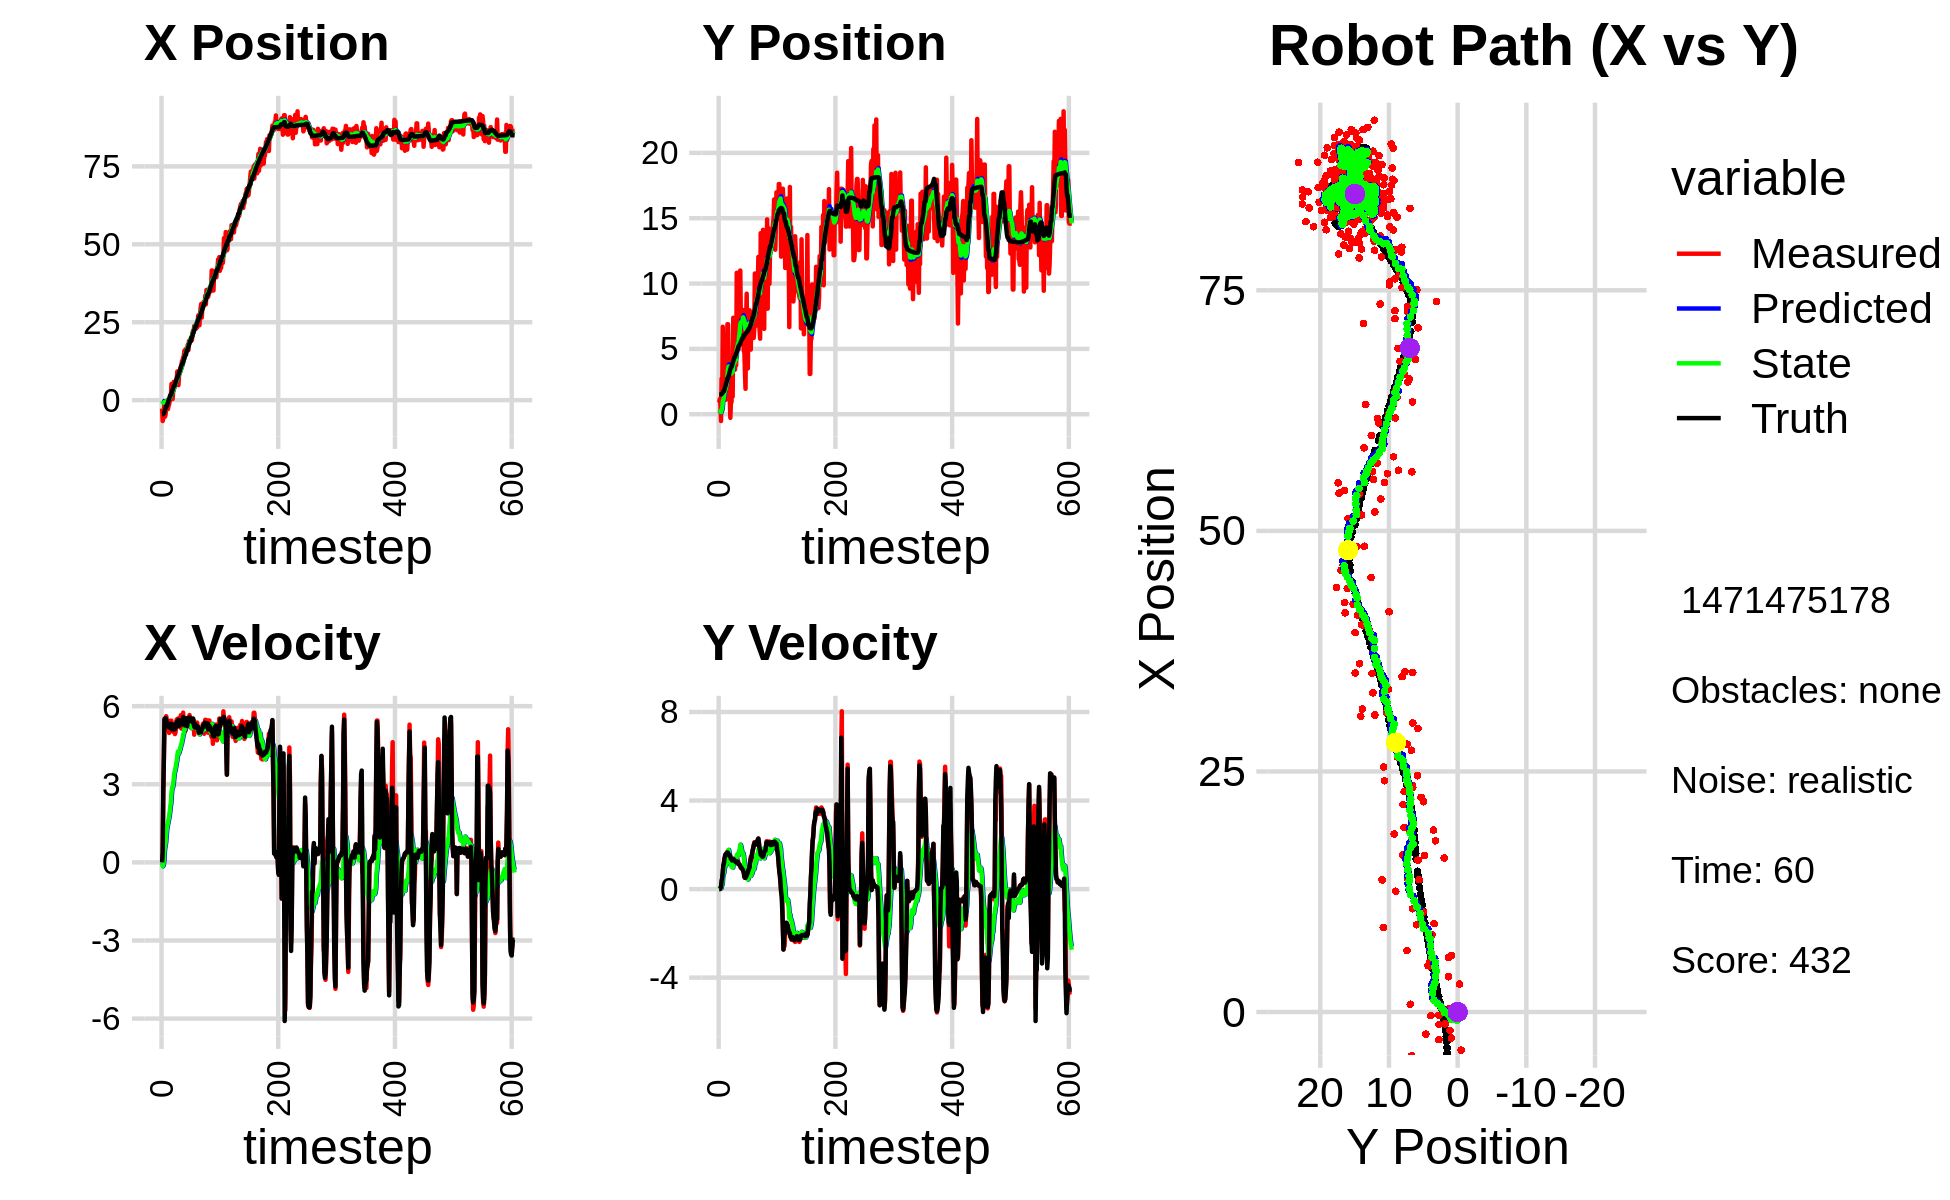

The file beside this chart, header and first rows:
-2.703858852048062200e+00, 9.029166106434083350e-01, 0.000000000000000000e+00, 0.000000000000000000e+00, 0.000000000000000000e+00, 0.000000000000000000e+00, 0.000000000000000000e+00, 0.000000000000000000e+00, -1.023057014139576171e-01, 4.471546027420080643e-02, 0.000000000000000000e+00, 0.000000000000000000e+00, -4.480034351245269164e+00, 1.514424920937196273e+00, 0.000000000000000000e+00, 0.000000000000000000e+00, 0.000000000000000000e+00, -6.437602860387414694e-05
-2.703858852048062200e+00, 9.029166106434083350e-01, 0.000000000000000000e+00, 0.000000000000000000e+00, -1.023057014139576171e-01, 4.471546027420080643e-02, 0.000000000000000000e+00, 0.000000000000000000e+00, -2.145452735176185954e-01, 9.070499658610242655e-02, -3.285152066088453671e-02, 2.118977540675587648e-02, -4.480034351245269164e+00, 1.514424920937196273e+00, 0.000000000000000000e+00, 0.000000000000000000e+00, 0.000000000000000000e+00, -4.814743879251182079e-04
-6.703746079808714065e+00, 1.169165671571791298e+00, 3.789999695246716871e-01, 1.710111739315027654e-04, -2.178304255837070491e-01, 9.282397412677800830e-02, -3.285152066088453671e-02, 2.118977540675587648e-02, -5.373685262964241760e-01, 1.564781484377179011e-01, -1.508679553305341259e-01, 5.789238948036330712e-02, -4.480034351245269164e+00, 1.514424920937196273e+00, 4.000000000000000222e-01, 0.000000000000000000e+00, 4.000000059604644775e-01, -4.512168234214186668e-04
-5.907009482076234441e+00, 7.648151964045982742e-01, 2.691922613079326343e+00, 2.040031398254231465e-02, -5.524553218294775414e-01, 1.622673873857542193e-01, -1.508679553305341259e-01, 5.789238948036330712e-02, -7.795634815688061714e-01, 2.003711802778306572e-01, -1.047431697412967988e-01, 8.016099020335848424e-02, -4.465450763877528040e+00, 1.514429255921699191e+00, 2.799999999999999822e+00, 3.300000000000000155e-02, 2.799999952316284180e+00, -7.578198332339525223e-03
-3.962723970210756175e+00, -5.186044758205087257e-01, 3.969886032411388488e+00, 3.008515963371601043e-02, -7.900377985429358763e-01, 2.083872792981665001e-01, -1.047431697412967988e-01, 8.016099020335848424e-02, -8.488826589842104475e-01, 1.538296140539707202e-01, 7.633619209923173110e-02, 3.959684797489652214e-02, -4.229717731348447529e+00, 1.516546529642236241e+00, 3.998000000000000220e+00, 1.110000000000000014e-01, 4.000000000000000000e+00, -7.578198332339525223e-03
-3.354258534558212657e-01, 2.722166750015507120e+00, 5.321654598444077955e+00, 2.151060444797950610e-01, -8.412490397742872217e-01, 1.577892988514603689e-01, 7.633619209923173110e-02, 3.959684797489652214e-02, -5.792601372525012504e-01, 3.619847551665705820e-01, 4.762350824051432285e-01, 1.889167825248396493e-01, -3.708054065112967645e+00, 1.537080260369295903e+00, 5.503999999999999559e+00, 3.780000000000000027e-01, 5.517000198364257812e+00, -4.039890319108963013e-02
-5.279160737539165815e+00, 2.571563041190395582e-01, 5.545294407908905043e+00, 4.558589397089652939e-01, -5.316366290119869387e-01, 3.808764334190545275e-01, 4.762350824051432285e-01, 1.889167825248396493e-01, -6.840446943559673754e-01, 3.852215260285313247e-01, 6.139923375696622054e-01, 2.061106774189602198e-01, -3.077560901798270354e+00, 1.586882284686396138e+00, 5.472999999999999865e+00, 4.889999999999999902e-01, 5.494999885559082031e+00, -8.202201128005981445e-02
-4.541760921587433053e+00, 6.697050883908867824e+00, 5.540104773069241872e+00, 7.145870974592438696e-01, -6.226454605990011659e-01, 4.058325937704273523e-01, 6.139923375696622054e-01, 2.061106774189602198e-01, -7.243797525442136065e-01, 9.509563854394844640e-01, 7.615552108049066238e-01, 5.930047938980103073e-01, -2.547970294356299625e+00, 1.650827720024483636e+00, 5.535999999999999588e+00, 7.690000000000000169e-01, 5.589000225067138672e+00, -1.282761543989181519e-01
-1.230621158778868462e+00, 1.844271852380499954e+00, 5.613870474282657064e+00, 1.009987254602426443e+00, -6.482242314637229885e-01, 1.010256864829285561e+00, 7.615552108049066238e-01, 5.930047938980103073e-01, -4.651877025010237032e-01, 1.102921117854900768e+00, 1.052307777943925382e+00, 6.730061948498384794e-01, -1.915653705497896597e+00, 1.760874955958301014e+00, 5.477000000000000313e+00, 1.078999999999999959e+00, 5.581999778747558594e+00, -1.780050396919250488e-01
-1.230621158778868462e+00, 1.844271852380499954e+00, 5.487280113402474235e+00, 1.232531448809448094e+00, -3.599569247066311539e-01, 1.170221737339884660e+00, 1.052307777943925382e+00, 6.730061948498384794e-01, -2.237420242576798612e-01, 1.257891425875095281e+00, 1.292851969493148623e+00, 7.544607957272566612e-01, -1.915653705497896597e+00, 1.760874955958301014e+00, 5.312000000000000277e+00, 1.159000000000000030e+00, 5.436999797821044922e+00, -2.209490090608596802e-01
-2.301650166449517254e+00, 4.644233598918994232e+00, 5.290708648176874362e+00, 1.388992334321229150e+00, -9.445682730836499341e-02, 1.333337505447820925e+00, 1.292851969493148623e+00, 7.544607957272566612e-01, -1.066398185049400593e-01, 1.655112303671653962e+00, 1.433114884145089363e+00, 9.869059881927106925e-01, -1.306232929411822452e+00, 1.895656719294340098e+00, 5.349000000000000199e+00, 1.370000000000000107e+00, 5.520999908447265625e+00, -2.567403912544250488e-01
-2.874138355402670708e+00, 2.724556281467230612e+00, 5.183347316808374572e+00, 1.360806305531918836e+00, 3.667166990956888251e-02, 1.753802902490924964e+00, 1.433114884145089363e+00, 9.869059881927106925e-01, -5.824374680883498412e-02, 1.858717960309432593e+00, 1.518482137265087850e+00, 1.068808523332458682e+00, -6.935009956273815446e-01, 2.054608776213852295e+00, 5.240000000000000213e+00, 1.526000000000000023e+00, 5.458000183105468750e+00, -2.567403912544250488e-01
-1.916935205537093845e+00, 1.109092130517490782e+00, 5.165336222421676560e+00, 1.571147517500200319e+00, 9.360446691767382310e-02, 1.965598812642678439e+00, 1.518482137265087850e+00, 1.068808523332458682e+00, 7.616193869156742680e-02, 1.915901353080206926e+00, 1.637932367458823979e+00, 1.058493191987922355e+00, -8.763551666795897643e-02, 2.231850399320373768e+00, 5.198999999999999844e+00, 1.580999999999999961e+00, 5.434000015258789062e+00, -2.952793538570404053e-01
-1.294116258550398468e+00, 2.721616908345307895e+00, 4.972078468477115543e+00, 1.512364037147142737e+00, 2.399551754374498469e-01, 2.021750672278999073e+00, 1.637932367458823979e+00, 1.058493191987922355e+00, 2.509687153580941743e-01, 2.107413297722896317e+00, 1.759237743882305249e+00, 1.130205097615344600e+00, 4.150118826716398535e-01, 2.384774221614027301e+00, 5.193999999999999950e+00, 1.596000000000000085e+00, 5.434000015258789062e+00, -2.952793538570404053e-01
-3.726785184068486800e-01, 3.902191832100456281e+00, 5.331999688708322971e+00, 1.661928020618230750e+00, 4.268924897463247103e-01, 2.220433807484430755e+00, 1.759237743882305249e+00, 1.130205097615344600e+00, 5.185220005315577252e-01, 2.397785495084969298e+00, 1.927725883710589505e+00, 1.261184326969233993e+00, 1.009664058919038876e+00, 2.569569423226310878e+00, 5.171999999999999709e+00, 1.620000000000000107e+00, 5.420000076293945312e+00, -3.021462559700012207e-01
8.140558598586088435e-01, 6.891230299513941837e+00, 5.438922627983849623e+00, 1.698624185962799071e+00, 7.112945889026166535e-01, 2.523903927781892875e+00, 1.927725883710589505e+00, 1.261184326969233993e+00, 8.862757164311642066e-01, 2.936950815288924765e+00, 2.134086874560751301e+00, 1.532474372761652326e+00, 1.615262508383372930e+00, 2.758920861774440958e+00, 5.323000000000000398e+00, 1.655000000000000027e+00, 5.574999809265136719e+00, -3.027108013629913330e-01
8.140558598586088435e-01, 6.891230299513941837e+00, 5.409736827603540021e+00, 1.664435558612916255e+00, 1.099684403887239315e+00, 3.090198252565090176e+00, 2.134086874560751301e+00, 1.532474372761652326e+00, 1.224781318166780819e+00, 3.437570244969994526e+00, 2.306789254998044658e+00, 1.750298049260467392e+00, 1.615262508383372930e+00, 2.758920861774440958e+00, 5.323999999999999844e+00, 1.639000000000000012e+00, 5.571000099182128906e+00, -2.984822392463684082e-01
5.181606531683288885e+00, 4.104820085916809802e+00, 5.441217863055731740e+00, 1.622600340048436562e+00, 1.455460243666585329e+00, 3.612600049896041110e+00, 2.306789254998044658e+00, 1.750298049260467392e+00, 1.964116938869866491e+00, 3.650322815101138652e+00, 2.661492479662897814e+00, 1.768190534917318368e+00, 2.227166652940298697e+00, 2.947510197106705476e+00, 5.256999999999999673e+00, 1.570999999999999952e+00, 5.486999988555908203e+00, -2.898095250129699707e-01
3.668648839154105445e+00, 1.327041103386385812e+00, 5.197809909411985174e+00, 1.550014783231375759e+00, 2.230266186836156184e+00, 3.827141868592870644e+00, 2.661492479662897814e+00, 1.768190534917318368e+00, 2.487687945556219304e+00, 3.591622753157459158e+00, 2.872451537973265800e+00, 1.616119109522616171e+00, 2.730119228733097536e+00, 3.098488523646331760e+00, 5.108999999999999986e+00, 1.512000000000000011e+00, 5.328000068664550781e+00, -2.898095250129699707e-01
3.528277876891200981e-01, 1.191512776783405503e+00, 5.090158224353576344e+00, 1.494427124258145057e+00, 2.774933099353545707e+00, 3.753234664109720953e+00, 2.872451537973265800e+00, 1.616119109522616171e+00, 2.640618188617049444e+00, 3.516921467344543917e+00, 2.882021020352338869e+00, 1.467682010329426356e+00, 3.319953442042566483e+00, 3.272305919201544011e+00, 5.299999999999999822e+00, 1.536999999999999922e+00, 5.519000053405761719e+00, -2.855671048164367676e-01
2.903063654727220388e+00, -2.736835942895688989e-01, 5.016755704849161113e+00, 1.427872204910777043e+00, 2.928820290652283553e+00, 3.663689668377486441e+00, 2.882021020352338869e+00, 1.467682010329426356e+00, 3.024154990959830425e+00, 3.307730889841488775e+00, 3.000079182109716136e+00, 1.250122067584457763e+00, 3.921056271192735920e+00, 3.444717837727446774e+00, 5.100999999999999979e+00, 1.447000000000000064e+00, 5.302999973297119141e+00, -2.772882580757141113e-01
5.878232002115828969e+00, 9.209538237952374917e-01, 5.089856695856139090e+00, 1.392870163462600841e+00, 3.324162909170802038e+00, 3.432743096599934596e+00, 3.000079182109716136e+00, 1.250122067584457763e+00, 3.668927967305900317e+00, 3.214010877460122817e+00, 3.237059018221208007e+00, 1.123261176293822050e+00, 4.508313655944563791e+00, 3.606610609673039924e+00, 5.136999999999999567e+00, 1.368000000000000105e+00, 5.315999984741210938e+00, -2.671163380146026611e-01
5.878232002115828969e+00, 9.209538237952374917e-01, 5.122303754888199556e+00, 1.325399589562179736e+00, 3.992633869128021207e+00, 3.326336995089504978e+00, 3.237059018221208007e+00, 1.123261176293822050e+00, 4.262620668110796096e+00, 3.120090027920656262e+00, 3.430820396452606058e+00, 1.006441536069271114e+00, 4.508313655944563791e+00, 3.606610609673039924e+00, 5.253999999999999559e+00, 1.360000000000000098e+00, 5.427000045776367188e+00, -2.531974911689758301e-01
4.779303879116633347e+00, 4.100700005359066758e+00, 4.927171551921655457e+00, 1.232567020159247129e+00, 4.605702707756056391e+00, 3.220734181527583395e+00, 3.430820396452606058e+00, 1.006441536069271114e+00, 4.690763476777943808e+00, 3.311153753790655685e+00, 3.522196538715547387e+00, 1.070239311004218985e+00, 5.106610775576729822e+00, 3.763595893181755248e+00, 5.116999999999999993e+00, 1.288999999999999924e+00, 5.276999950408935547e+00, -2.451265305280685425e-01
5.679762666892528067e+00, 1.352615191766376235e+00, 4.991987474457389773e+00, 1.249550364170967987e+00, 5.042983130649498769e+00, 3.418177684891077650e+00, 3.522196538715547387e+00, 1.070239311004218985e+00, 5.171933334637300206e+00, 3.241304693722044217e+00, 3.633799664122339568e+00, 9.704026816048094695e-01, 5.696340084160160799e+00, 3.911541535734527120e+00, 5.165000000000000036e+00, 1.292999999999999927e+00, 5.324999809265136719e+00, -2.452715337276458740e-01
6.394285999356570827e+00, 7.383916451658197211e+00, 5.338704959662678107e+00, 1.342853533959545986e+00, 5.535313301049534118e+00, 3.338344961882524942e+00, 3.633799664122339568e+00, 9.704026816048094695e-01, 5.696540052805642240e+00, 3.720798674154935703e+00, 3.768836830564358475e+00, 1.216708794100886726e+00, 6.292502880264104093e+00, 4.061045958484984730e+00, 5.259000000000000341e+00, 1.324000000000000066e+00, 5.422999858856201172e+00, -2.464197427034378052e-01
6.558705240419748783e+00, 4.028123020624065020e+00, 5.489992179255882121e+00, 1.380907065482382512e+00, 6.073423735862077955e+00, 3.842469553565024398e+00, 3.768836830564358475e+00, 1.216708794100886726e+00, 6.198856597252616396e+00, 3.867336488732918021e+00, 3.887176425772257193e+00, 1.238340202038790583e+00, 6.901366711234731888e+00, 4.214312865686476783e+00, 5.392999999999999794e+00, 1.342000000000000082e+00, 5.557000160217285156e+00, -2.464197427034378052e-01
9.192141175275606813e+00, 3.419405832158301184e+00, 5.210869510943854976e+00, 1.272530259769415251e+00, 6.587574239829842249e+00, 3.991170508936797034e+00, 3.887176425772257193e+00, 1.238340202038790583e+00, 6.901681805334916930e+00, 3.941435640986624911e+00, 4.082912482907940621e+00, 1.209636037176396117e+00, 7.520835399713627467e+00, 4.366515472079290916e+00, 5.394999999999999574e+00, 1.282999999999999918e+00, 5.545000076293945312e+00, -2.395189404487609863e-01
9.192141175275606813e+00, 3.419405832158301184e+00, 5.524977830597102901e+00, 1.304971069087512037e+00, 7.309973053625711259e+00, 4.062399244704264945e+00, 4.082912482907940621e+00, 1.209636037176396117e+00, 7.558929297624505494e+00, 4.009295049214307127e+00, 4.251275778779747050e+00, 1.181353939928579067e+00, 7.520835399713627467e+00, 4.366515472079290916e+00, 5.379999999999999893e+00, 1.252000000000000002e+00, 5.524000167846679688e+00, -2.319439351558685303e-01
4.818920374471907131e+00, 4.308093949622194607e+00, 5.383282690936255221e+00, 1.211855131083372283e+00, 7.984056875502480111e+00, 4.127430443207164679e+00, 4.251275778779747050e+00, 1.181353939928579067e+00, 7.726583118226085567e+00, 4.145197929784869117e+00, 4.165577696458668377e+00, 1.193323164510794010e+00, 8.139382839666525982e+00, 4.512016131611408021e+00, 5.472000000000000419e+00, 1.235000000000000098e+00, 5.609000205993652344e+00, -2.214234471321105957e-01
8.027296424343651537e+00, 3.744021071378942800e+00, 5.338259726221073365e+00, 1.233865915989653006e+00, 8.143140887871952671e+00, 4.264530246235948674e+00, 4.165577696458668377e+00, 1.193323164510794010e+00, 8.184944724536002525e+00, 4.219720997867324463e+00, 4.225219075838706928e+00, 1.167858994559500374e+00, 8.766660213860596684e+00, 4.654005839315678017e+00, 5.227000000000000313e+00, 1.201000000000000068e+00, 5.362999916076660156e+00, -2.271473854780197144e-01
8.782653391675454557e+00, 1.082650549625255643e+01, 5.459350507969540800e+00, 1.287002463855277279e+00, 8.607466632119873395e+00, 4.336506897323274323e+00, 4.225219075838706928e+00, 1.167858994559500374e+00, 8.680428538223695867e+00, 4.926240566197041204e+00, 4.301925569574719610e+00, 1.529227288124926698e+00, 9.266208171868239418e+00, 4.769500566882788561e+00, 5.330000000000000071e+00, 1.256000000000000005e+00, 5.475999832153320312e+00, -2.315157502889633179e-01
9.074537933012191360e+00, 5.970348789730339334e+00, 5.451203592864622749e+00, 1.246933628733694288e+00, 9.110621095181167917e+00, 5.079163295009533563e+00, 4.301925569574719610e+00, 1.529227288124926698e+00, 9.159125444360636692e+00, 5.145309825773419554e+00, 4.364014088759902599e+00, 1.557869108754549092e+00, 9.878121853361770732e+00, 4.913117959039912108e+00, 5.322000000000000064e+00, 1.217000000000000082e+00, 5.460000038146972656e+00, -2.248757779598236084e-01
1.073871396477019680e+01, 6.542900277823217259e+00, 5.649092488098204967e+00, 1.292199653752958310e+00, 9.595526853236627574e+00, 5.301096736648874597e+00, 4.364014088759902599e+00, 1.557869108754549092e+00, 9.765193626852369135e+00, 5.399609248395701222e+00, 4.488961731700838342e+00, 1.606747539860069462e+00, 1.049363279355704393e+01, 5.053446128003399096e+00, 5.434000000000000163e+00, 1.219999999999999973e+00, 5.568999767303466797e+00, -2.248757779598236084e-01
1.039996004128025753e+01, 4.964102833698604833e+00, 5.138820624420828764e+00, 1.122552893125347673e+00, 1.021408980002245315e+01, 5.560284002381708390e+00, 4.488961731700838342e+00, 1.606747539860069462e+00, 1.026162949268699442e+01, 5.482609101319749989e+00, 4.533749229730297259e+00, 1.540303384921199559e+00, 1.110723829276107288e+01, 5.187423778888677006e+00, 5.298000000000000043e+00, 1.139999999999999902e+00, 5.419000148773193359e+00, -2.150672078132629395e-01
1.255276644273963349e+01, 9.020341470357283953e+00, 5.245226102115534417e+00, 1.122540627237581079e+00, 1.071500441566002415e+01, 5.636639439811870211e+00, 4.533749229730297259e+00, 1.540303384921199559e+00, 1.092644636152601834e+01, 5.920271934209216269e+00, 4.659446829322697603e+00, 1.694992890051088663e+00, 1.162077856067988080e+01, 5.297095372240001154e+00, 5.413999999999999702e+00, 1.133999999999999897e+00, 5.532000064849853516e+00, -2.108314931392669678e-01
1.255276644273963349e+01, 9.020341470357283953e+00, 5.382894390923127048e+00, 1.094302202974319460e+00, 1.139239104445828765e+01, 6.089771223214325069e+00, 4.659446829322697603e+00, 1.694992890051088663e+00, 1.153830401576978204e+01, 6.323558191831674336e+00, 4.754035427488211063e+00, 1.812182602613669591e+00, 1.162077856067988080e+01, 5.297095372240001154e+00, 5.416000000000000369e+00, 1.088000000000000078e+00, 5.524000167846679688e+00, -2.005594372749328613e-01
1.372750163072932139e+01, 1.100055225130872927e+01, 5.750479445314642390e+00, 1.079900543972446947e+00, 1.201370755851860395e+01, 6.504776452093040895e+00, 4.754035427488211063e+00, 1.812182602613669591e+00, 1.222594858380652738e+01, 6.872824441742251267e+00, 4.889740444455160429e+00, 2.005258258097362578e+00, 1.224312734646697187e+01, 5.423011376671622585e+00, 5.583000000000000185e+00, 1.038999999999999924e+00, 5.678999900817871094e+00, -1.856311112642288208e-01
1.384834152465487911e+01, 7.269578649931325742e+00, 5.276713962753926346e+00, 9.525406198957168113e-01, 1.271492262825204378e+01, 7.073350267551987258e+00, 4.889740444455160429e+00, 2.005258258097362578e+00, 1.284297802133388799e+01, 7.038726990519489135e+00, 4.964390201774599554e+00, 1.941959293584788693e+00, 1.288515234050047908e+01, 5.543301655611594825e+00, 5.426000000000000156e+00, 9.739999999999999769e-01, 5.513000011444091797e+00, -1.785944104194641113e-01
1.578812932955788817e+01, 5.770228407266538184e+00, 5.532578722356339185e+00, 9.987287548678752680e-01, 1.333941704151134822e+01, 7.232922919877967871e+00, 4.964390201774599554e+00, 1.941959293584788693e+00, 1.360395460493902497e+01, 7.054511342879528080e+00, 5.110801364081862808e+00, 1.796120660406237191e+00, 1.351004743633275496e+01, 5.655795171179342162e+00, 5.511000000000000121e+00, 9.699999999999999734e-01, 5.596000194549560547e+00, -1.785944104194641113e-01
1.375615245105879048e+01, 5.600470199324067977e+00, 5.441399050018763894e+00, 9.458872903004371668e-01, 1.411503474134721081e+01, 7.234123408920151377e+00, 5.110801364081862808e+00, 1.796120660406237191e+00, 1.409499179106800781e+01, 7.044951904558684141e+00, 5.112319511213795131e+00, 1.647516494602789150e+00, 1.412848806385697209e+01, 5.764759137188712579e+00, 5.261000000000000121e+00, 9.220000000000000417e-01, 5.341000080108642578e+00, -1.721117943525314331e-01
1.632255220455438760e+01, 7.974867894053906170e+00, 5.051249924922418089e+00, 8.780670302242723491e-01, 1.460622374218938724e+01, 7.209703554018963345e+00, 5.112319511213795131e+00, 1.647516494602789150e+00, 1.477085611024355849e+01, 7.240324340299863159e+00, 5.189443199237917526e+00, 1.635064276046841902e+00, 1.463493490211642722e+01, 5.852035118792872304e+00, 5.352999999999999758e+00, 8.820000000000000062e-01, 5.425000190734863281e+00, -1.721117943525314331e-01
1.632255220455438760e+01, 7.974867894053906170e+00, 5.144141780071694647e+00, 8.383008010955899092e-01, 1.528980043016735024e+01, 7.403830767904547194e+00, 5.189443199237917526e+00, 1.635064276046841902e+00, 1.538847604922070467e+01, 7.415632925897718941e+00, 5.235375597906052114e+00, 1.610132965986699194e+00, 1.463493490211642722e+01, 5.852035118792872304e+00, 5.338000000000000078e+00, 8.389999999999999680e-01, 5.403999805450439453e+00, -1.615422070026397705e-01
1.626271289605856651e+01, 4.845614983083811111e+00, 5.483155685332347318e+00, 7.774631267475027308e-01, 1.591201360901131068e+01, 7.576646222496388638e+00, 5.235375597906052114e+00, 1.610132965986699194e+00, 1.595742956172812832e+01, 7.289635372191868079e+00, 5.265584071286868451e+00, 1.403070502780749962e+00, 1.588134908680563662e+01, 6.038777424632537638e+00, 5.543000000000000149e+00, 7.329999999999999849e-01, 5.591000080108642578e+00, -1.408522576093673706e-01
1.626271289605856651e+01, 4.845614983083811111e+00, 5.350127428172735122e+00, 5.939902300964052806e-01, 1.648398796885681605e+01, 7.429942422469943075e+00, 5.265584071286868451e+00, 1.403070502780749962e+00, 1.646623232160998640e+01, 7.157299490996881453e+00, 5.259897577180171702e+00, 1.205644441448238569e+00, 1.588134908680563662e+01, 6.038777424632537638e+00, 5.230999999999999872e+00, 5.450000000000000400e-01, 5.258999824523925781e+00, -1.105707436800003052e-01
1.779143762638526027e+01, 3.240047051793513155e+00, 5.265755622451304241e+00, 5.058827146953178699e-01, 1.699222207932800188e+01, 7.277863935141705376e+00, 5.259897577180171702e+00, 1.205644441448238569e+00, 1.707043542316927542e+01, 6.879904287076899827e+00, 5.297715621419810006e+00, 9.368409434032418659e-01, 1.648714017876317328e+01, 6.105601861639711636e+00, 5.413999999999999702e+00, 5.110000000000000098e-01, 5.438000202178955078e+00, -9.577636420726776123e-02
1.600461232672808265e+01, 1.948702885554296493e+00, 5.325471524819576530e+00, 5.011524653017970232e-01, 1.760020698531125660e+01, 6.973588381417224369e+00, 5.297715621419810006e+00, 9.368409434032418659e-01, 1.744584306035579502e+01, 6.499952381857113437e+00, 5.224403768855692576e+00, 6.329053646635782737e-01, 1.701461648961314665e+01, 6.156362607247402252e+00, 5.413999999999999702e+00, 5.100000000000000089e-01, 5.438000202178955078e+00, -9.382848441600799561e-02
1.898626685128059322e+01, 7.106287969709963015e+00, 5.566562470644669247e+00, 5.633870007862514795e-01, 1.796828343724136445e+01, 6.563242918323471287e+00, 5.224403768855692576e+00, 6.329053646635782737e-01, 1.808305089116251096e+01, 6.608639177666198350e+00, 5.291157388325911981e+00, 6.575576249812423724e-01, 1.763990163811181944e+01, 6.215438439325116526e+00, 5.503000000000000114e+00, 5.550000000000000488e-01, 5.531000137329101562e+00, -1.008656769990921021e-01
1.850278665122487709e+01, 9.226761890975275548e+00, 5.659010758747854197e+00, 6.392371919711389294e-01, 1.861216662999510163e+01, 6.674394940164322776e+00, 5.291157388325911981e+00, 6.575576249812423724e-01, 1.861814398204705512e+01, 6.903077051658122798e+00, 5.306450409392672540e+00, 7.951007036917315807e-01, 1.827071237558197936e+01, 6.280049397012394508e+00, 5.565000000000000391e+00, 6.300000000000000044e-01, 5.600999832153320312e+00, -1.124823763966560364e-01
1.890782668365769936e+01, 3.506630017814790001e+00, 5.311222196043521748e+00, 5.999512825250173931e-01, 1.914878902298632113e+01, 6.982587122027296367e+00, 5.306450409392672540e+00, 7.951007036917315807e-01, 1.912550366145857694e+01, 6.660225675238022447e+00, 5.295411144240839363e+00, 5.923187728462711021e-01, 1.890615129505083658e+01, 6.353379799465952438e+00, 5.559000000000000163e+00, 6.810000000000000497e-01, 5.600999832153320312e+00, -1.124823763966560364e-01
1.890782668365769936e+01, 3.506630017814790001e+00, 5.499343199646042457e+00, 7.481487082551483425e-01, 1.965504477588266141e+01, 6.719457552522649202e+00, 5.295411144240839363e+00, 5.923187728462711021e-01, 1.959139580430198535e+01, 6.438193660431847043e+00, 5.271680032877332778e+00, 4.285147593079134953e-01, 1.890615129505083658e+01, 6.353379799465952438e+00, 5.511999999999999567e+00, 7.510000000000000009e-01, 5.563000202178955078e+00, -1.352131962776184082e-01
1.918826985406643715e+01, 7.783106638914628839e+00, 5.153723147266714655e+00, 7.637002807507184965e-01, 2.011856380758971952e+01, 6.481045136362638459e+00, 5.271680032877332778e+00, 4.285147593079134953e-01, 2.002249379562898213e+01, 6.614812903796714494e+00, 5.221487730086775692e+00, 5.228936071912131389e-01, 2.003572607057886046e+01, 6.515463902099202009e+00, 5.424999999999999822e+00, 8.709999999999999964e-01, 5.493999958038330078e+00, -1.471136212348937988e-01
1.918826985406643715e+01, 7.783106638914628839e+00, 5.204936615793728905e+00, 8.691163916217634622e-01, 2.054464256863765925e+01, 6.667102264515835763e+00, 5.221487730086775692e+00, 5.228936071912131389e-01, 2.041160529176139704e+01, 6.784681802749005897e+00, 5.156937118705225309e+00, 6.079279781669567617e-01, 2.003572607057886046e+01, 6.515463902099202009e+00, 5.416000000000000369e+00, 9.250000000000000444e-01, 5.493999958038330078e+00, -1.654527932405471802e-01
2.156369054356331816e+01, 7.954600526773134561e+00, 5.505245138373114244e+00, 1.063354858335027631e+00, 2.092729900363191931e+01, 6.845474600565701451e+00, 5.156937118705225309e+00, 6.079279781669567617e-01, 2.100512788389561436e+01, 6.967858092800861769e+00, 5.206131788812702332e+00, 7.002628062756177663e-01, 2.065744924577993658e+01, 6.620629383875785479e+00, 5.379999999999999893e+00, 9.809999999999999831e-01, 5.468999862670898438e+00, -1.908033639192581177e-01
2.231296312822856009e+01, 5.324931694928280557e+00, 5.473369872502805045e+00, 1.270977091537601966e+00, 2.152574106277688415e+01, 7.037884373428423324e+00, 5.206131788812702332e+00, 7.002628062756177663e-01, 2.161461218179568533e+01, 6.912139699552589001e+00, 5.257901127163013832e+00, 6.471982090297960788e-01, 2.127736043928825183e+01, 6.742257191874539757e+00, 5.525999999999999801e+00, 1.205000000000000071e+00, 5.656000137329101562e+00, -2.281673550605773926e-01
2.185154996081591605e+01, 4.947088673007388415e+00, 5.463039081662883767e+00, 1.453138538507949606e+00, 2.214040229451198627e+01, 6.976859520455568564e+00, 5.257901127163013832e+00, 6.471982090297960788e-01, 2.212151278741842120e+01, 6.834296777478360951e+00, 5.255740296997725380e+00, 5.934319181382888830e-01, 2.190191888866846881e+01, 6.888877941524849113e+00, 5.336000000000000298e+00, 1.366999999999999993e+00, 5.507999897003173828e+00, -2.599747776985168457e-01
2.377250778677450427e+01, 7.288286133210895912e+00, 4.903495533857006095e+00, 1.304303012871788514e+00, 2.264708681711819338e+01, 6.893639969292189917e+00, 5.255740296997725380e+00, 5.934319181382888830e-01, 2.274091106034982701e+01, 6.964438717215533536e+00, 5.288979276393904527e+00, 6.648559938142171166e-01, 2.240477132820353035e+01, 7.022721364467588323e+00, 5.205000000000000071e+00, 1.411999999999999922e+00, 5.393000125885009766e+00, -2.599747776985168457e-01
2.355570733605979683e+01, 6.609635546140204099e+00, 5.116205227124923205e+00, 1.497999829011955608e+00, 2.326980898798921871e+01, 7.030924316596955492e+00, 5.288979276393904527e+00, 6.648559938142171166e-01, 2.328987485693177106e+01, 7.034399349476088581e+00, 5.292798508693564941e+00, 7.004918426594850533e-01, 2.300233984022628775e+01, 7.198830677975720072e+00, 5.211000000000000298e+00, 1.574999999999999956e+00, 5.443999767303466797e+00, -2.848337590694427490e-01
2.291094291256224480e+01, 7.777834429468154731e+00, 5.371634198784668968e+00, 1.705885048125160841e+00, 2.381915470780112898e+01, 7.104448533742036886e+00, 5.292798508693564941e+00, 7.004918426594850533e-01, 2.373414324447465518e+01, 7.214945552938615947e+00, 5.254568573372588425e+00, 8.077756879397802736e-01, 2.360742902768158658e+01, 7.392164304459618585e+00, 5.299000000000000377e+00, 1.721999999999999975e+00, 5.572000026702880859e+00, -3.074996769428253174e-01
2.291094291256224480e+01, 7.777834429468154731e+00, 5.345622767759208749e+00, 1.832516980411541985e+00, 2.425960010181191251e+01, 7.295723121732594407e+00, 5.254568573372588425e+00, 8.077756879397802736e-01, 2.413218444599944590e+01, 7.389975285306504382e+00, 5.196354273210014085e+00, 9.060152597214083947e-01, 2.360742902768158658e+01, 7.392164304459618585e+00, 5.171999999999999709e+00, 1.824000000000000066e+00, 5.484000205993652344e+00, -3.302524983882904053e-01
2.455753460533517085e+01, 5.840303971364732227e+00, 5.133842481496021293e+00, 1.913923556054850206e+00, 2.465181987332044855e+01, 7.480576811278645266e+00, 5.196354273210014085e+00, 9.060152597214083947e-01, 2.463979545314064623e+01, 7.383079437619051610e+00, 5.188460081808352165e+00, 8.876287559368860602e-01, 2.420273065606820495e+01, 7.597640587451304661e+00, 5.203999999999999737e+00, 1.983999999999999986e+00, 5.570000171661376953e+00, -3.568451404571533203e-01
... 545 more rows
